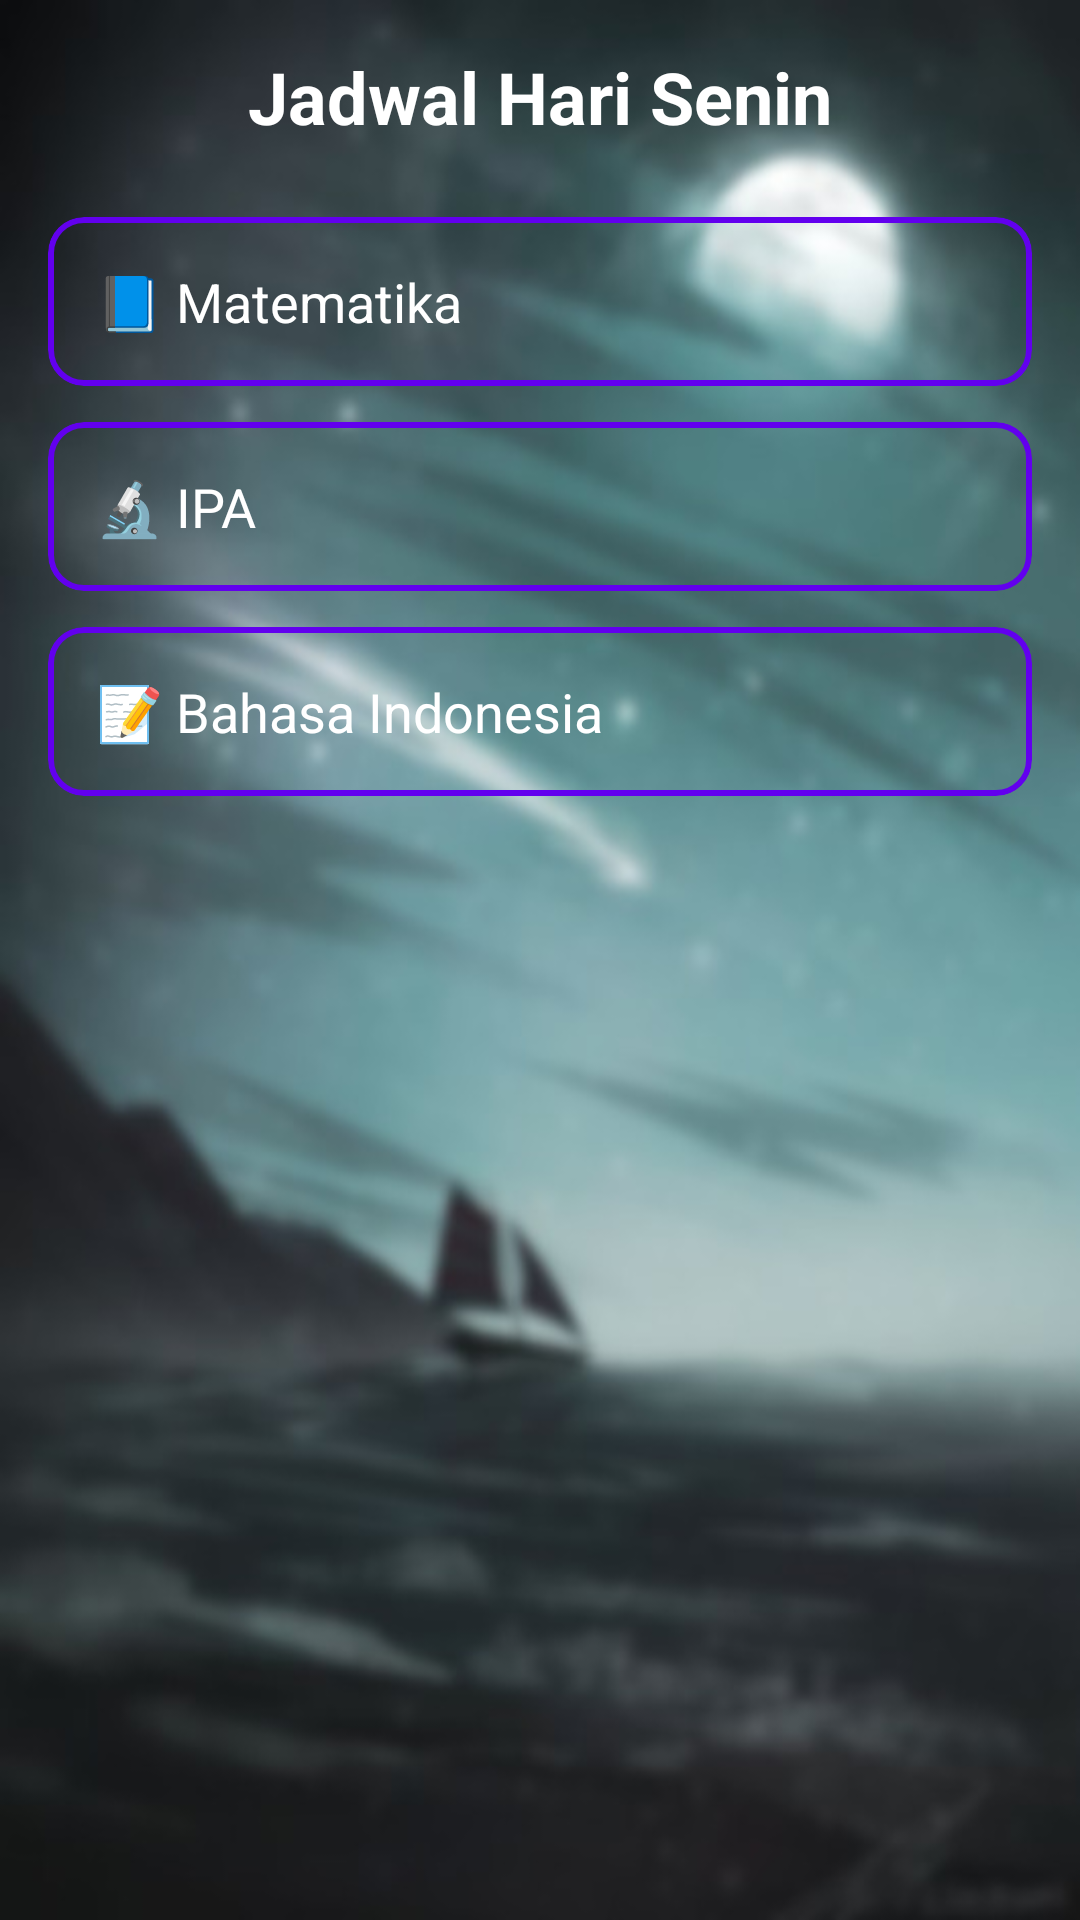

Here is an Android app screen rendered from its layout file. Give the layout XML and the strings, colors and styles it references.
<!-- AndroidManifest.xml: application theme Theme.JadwalPelajaranXD -->
<!-- res/layout/activity_today_schedule.xml -->
<?xml version="1.0" encoding="utf-8"?>
<LinearLayout xmlns:android="http://schemas.android.com/apk/res/android"
    xmlns:app="http://schemas.android.com/apk/res-auto"
    xmlns:tools="http://schemas.android.com/tools"
    android:layout_width="match_parent"
    android:layout_height="match_parent"
    android:orientation="vertical"
    android:padding="16dp"
    android:gravity="center_horizontal"
    android:background="@drawable/image"
    tools:context=".TodayScheduleActivity">

    
    <TextView
        android:id="@+id/tvHari"
        android:layout_width="wrap_content"
        android:layout_height="wrap_content"
        android:text="Jadwal Hari Senin"
        android:textSize="24sp"
        android:textStyle="bold"
        android:textColor="@android:color/white"
        android:layout_marginBottom="24dp" />

    
    <com.google.android.material.card.MaterialCardView
        android:layout_width="match_parent"
        android:layout_height="wrap_content"
        android:layout_marginBottom="12dp"
        app:cardCornerRadius="12dp"
        app:strokeWidth="2dp"
        app:strokeColor="@color/purple_500"
        app:cardBackgroundColor="@android:color/transparent">

        <TextView
            android:layout_width="match_parent"
            android:layout_height="wrap_content"
            android:padding="16dp"
            android:text="📘 Matematika"
            android:textColor="@android:color/white"
            android:textSize="18sp" />
    </com.google.android.material.card.MaterialCardView>

    <com.google.android.material.card.MaterialCardView
        android:layout_width="match_parent"
        android:layout_height="wrap_content"
        android:layout_marginBottom="12dp"
        app:cardCornerRadius="12dp"
        app:strokeWidth="2dp"
        app:strokeColor="@color/purple_500"
        app:cardBackgroundColor="@android:color/transparent">

        <TextView
            android:layout_width="match_parent"
            android:layout_height="wrap_content"
            android:padding="16dp"
            android:text="🔬 IPA"
            android:textColor="@android:color/white"
            android:textSize="18sp" />
    </com.google.android.material.card.MaterialCardView>

    <com.google.android.material.card.MaterialCardView
        android:layout_width="match_parent"
        android:layout_height="wrap_content"
        android:layout_marginBottom="12dp"
        app:cardCornerRadius="12dp"
        app:strokeWidth="2dp"
        app:strokeColor="@color/purple_500"
        app:cardBackgroundColor="@android:color/transparent">

        <TextView
            android:layout_width="match_parent"
            android:layout_height="wrap_content"
            android:padding="16dp"
            android:text="📝 Bahasa Indonesia"
            android:textColor="@android:color/white"
            android:textSize="18sp" />
    </com.google.android.material.card.MaterialCardView>

</LinearLayout>
<!-- resources referenced by this layout -->
<resources>
  <!-- drawable image: jpg bitmap (drawable, 32243 bytes) -->
  <style name="Theme.JadwalPelajaranXD" parent="Base.Theme.JadwalPelajaranXD" />
  <style name="Base.Theme.JadwalPelajaranXD" parent="Theme.Material3.DayNight.NoActionBar">
          
          
      </style>
  <!-- not gathered from this repository: default colours our renderer supplied (Android Studio template values) -->
  <color name="purple_500">#FF6200EE</color>
</resources>
